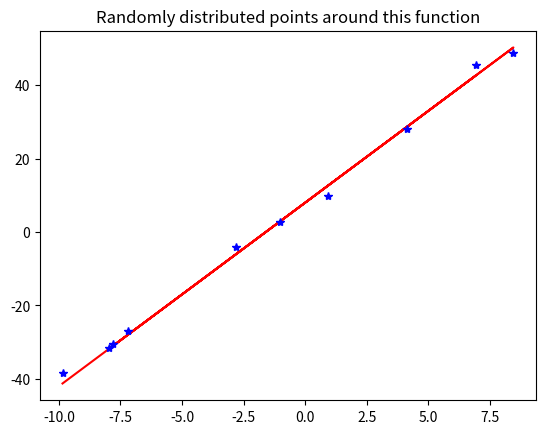
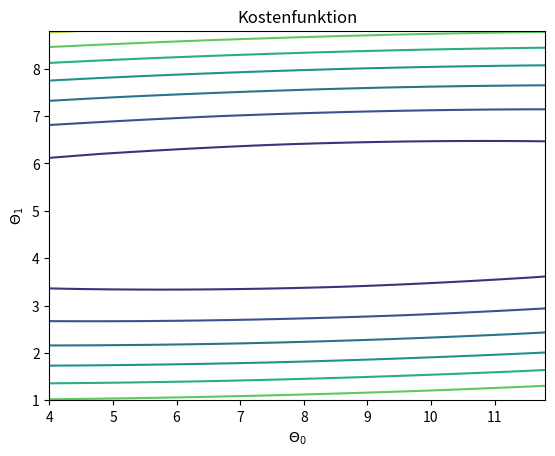
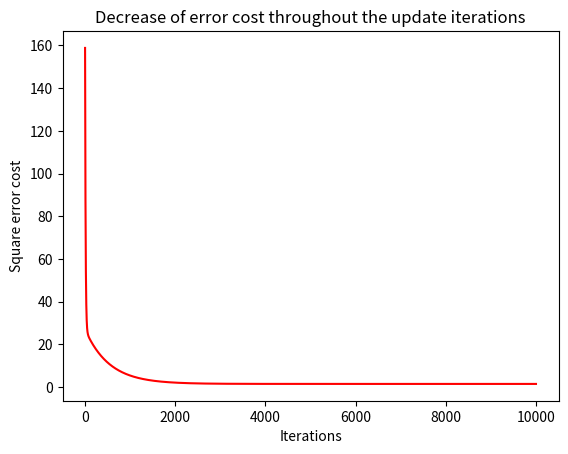
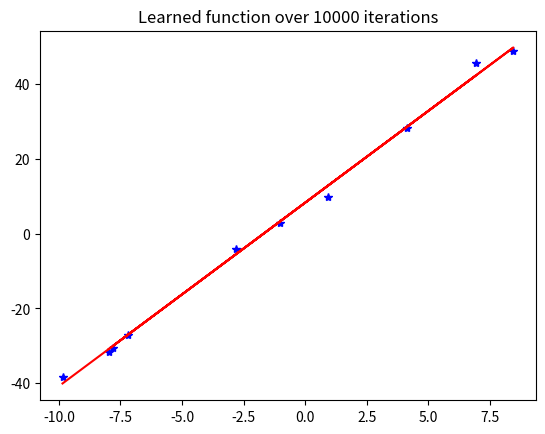

Recreate these plots in Python, in order.
#!/usr/bin/python

import numpy as np
from matplotlib import pyplot as plt

# Base values for the line
a = 8
b = 5
noise_offset = 2

# Create x values
xValuesCount = 10
x = np.random.uniform(-10, 10, xValuesCount)

# straight line a*x + b
y = a + b * x
print("Actual function: %s * x + %s" % (a, b) )
plt.figure(1)
plt.plot(x, y, "r")
# plt.title("Initial function")

# Create and apply noise values
y_noise = np.random.randn(xValuesCount) * noise_offset
y += y_noise

print(30*"-")
print("X values at start")
print(x)
print("Y values at start")
print(y)
print(30*"-")

plt.plot(x, y, "b*")
plt.title("Randomly distributed points around this function")

# Define our hypothesis theta0 + theta1*x
# We want to learn to two theta values
def linear_hypothesis(theta0, theta1):
    def costFunc(x):
        print("Got x: ")
        print(x)
        return theta0 + theta1*x
    return costFunc


# def cost_function(x, y):
#     m = len(x)
#     return lambda theta0, theta1: 1. / (2. * m) * ((linear_hypothesis(theta0, theta1)(x) - y) ** 2).sum()

def cost_function(x, y):
    m = len(x)
    def squared_error_cost(theta0, theta1):
        h = linear_hypothesis(theta0, theta1)
        return 1. / ( 2. * m ) * ( (h(x) - y) ** 2 ).sum()
    return squared_error_cost

# Plot the cost function as a contour plot
plotRange = 4
# Plot everything around the actually correct thetas
contour_theta0 = np.arange(a - plotRange, a + plotRange, plotRange * 0.05)
contour_theta1 = np.arange(b - plotRange, b + plotRange, plotRange * 0.05)

C = np.zeros([len(contour_theta0),len(contour_theta1)])
c =  cost_function(x, y)

# Populate the C array with the cost function values (optimal are exactly centered)
for i, t_0 in enumerate(contour_theta0):
    for j, t_1 in enumerate(contour_theta1):
        C[j][i] = c(t_0, t_1)

T0, T1 = np.meshgrid(contour_theta0, contour_theta1)
# plt.subplot(232)
plt.figure(2)
plt.contour(T0, T1, C)
plt.xlabel('$\Theta_0$')
plt.ylabel('$\Theta_1$')
plt.title('Kostenfunktion')

# Alpha is the learning rate
def compute_new_theta(x, y, oldTheta0, oldTheta1, alpha):
    m = len(x)
    newTheta0 = oldTheta0 - alpha * ( ( 1. / m ) * ( oldTheta0  + oldTheta1 * x - y ).sum() )
    newTheta1 = oldTheta1 - alpha * ( ( 1. / m ) * ( (oldTheta0 + oldTheta1 * x - y) * x ).sum() )
    return newTheta0, newTheta1

theta_0 = 1
theta_1 = 2
alpha = 0.001
costs = {}
iterations = 10000

# Do 10.000 iterations
for i in range(iterations):
    theta_0, theta_1 = compute_new_theta(x, y, theta_0, theta_1, alpha)
    costs[i] = cost_function(x, y)(theta_0, theta_1)

# Done finding thetas!
print("After %s iterations, the approximate function is:" % iterations)
print("%s * x + %s" % (theta_0, theta_1) )

# Show the decrease of the cost function with ongoing iteration (e.g. iterations count X axis, cost Y axis)
plt.figure(3)
plt.plot(costs.keys(), costs.values(), 'r-')
plt.xlabel('Iterations')
plt.ylabel('Square error cost')
plt.title('Decrease of error cost throughout the update iterations')

# x = np.array([-10., 10.])
# learnedFunction = lambda x: theta_0 + theta_1 * x
learnedFunction = theta_0 + theta_1 * x
plt.figure(4)
plt.plot(x, y, "b*")
plt.plot(x, learnedFunction, "r")
plt.title("Learned function over " + str(iterations ) + " iterations")
plt.show()

# plt.plot(x, y, 'b*')        # Blaue Sterne als unsere gausswerte
# x_ = np.array([-10., 10.])
# h_ = theta_0 + theta_1 * x_
# plt.plot(x_, h_, 'r-')      # Die optimalste Gerade nach 20000 Iterationen
# plt.show()


# def compute_new_theta(x, y, theta0, theta1, alpha):
#     m = len(x)
#     # update rules
#     t0 = theta0  - alpha * 1./float(m) * (theta0 + theta1 * x - y).sum()
#     t1 = theta1  - alpha * 1./float(m) * ((theta0 + theta1 * x - y) * x ).sum()
#     return t0, t1
#
# theta_0, theta_1 = compute_new_theta(x, y, theta_0, theta_1, alpha)
#
#
#
#
#



